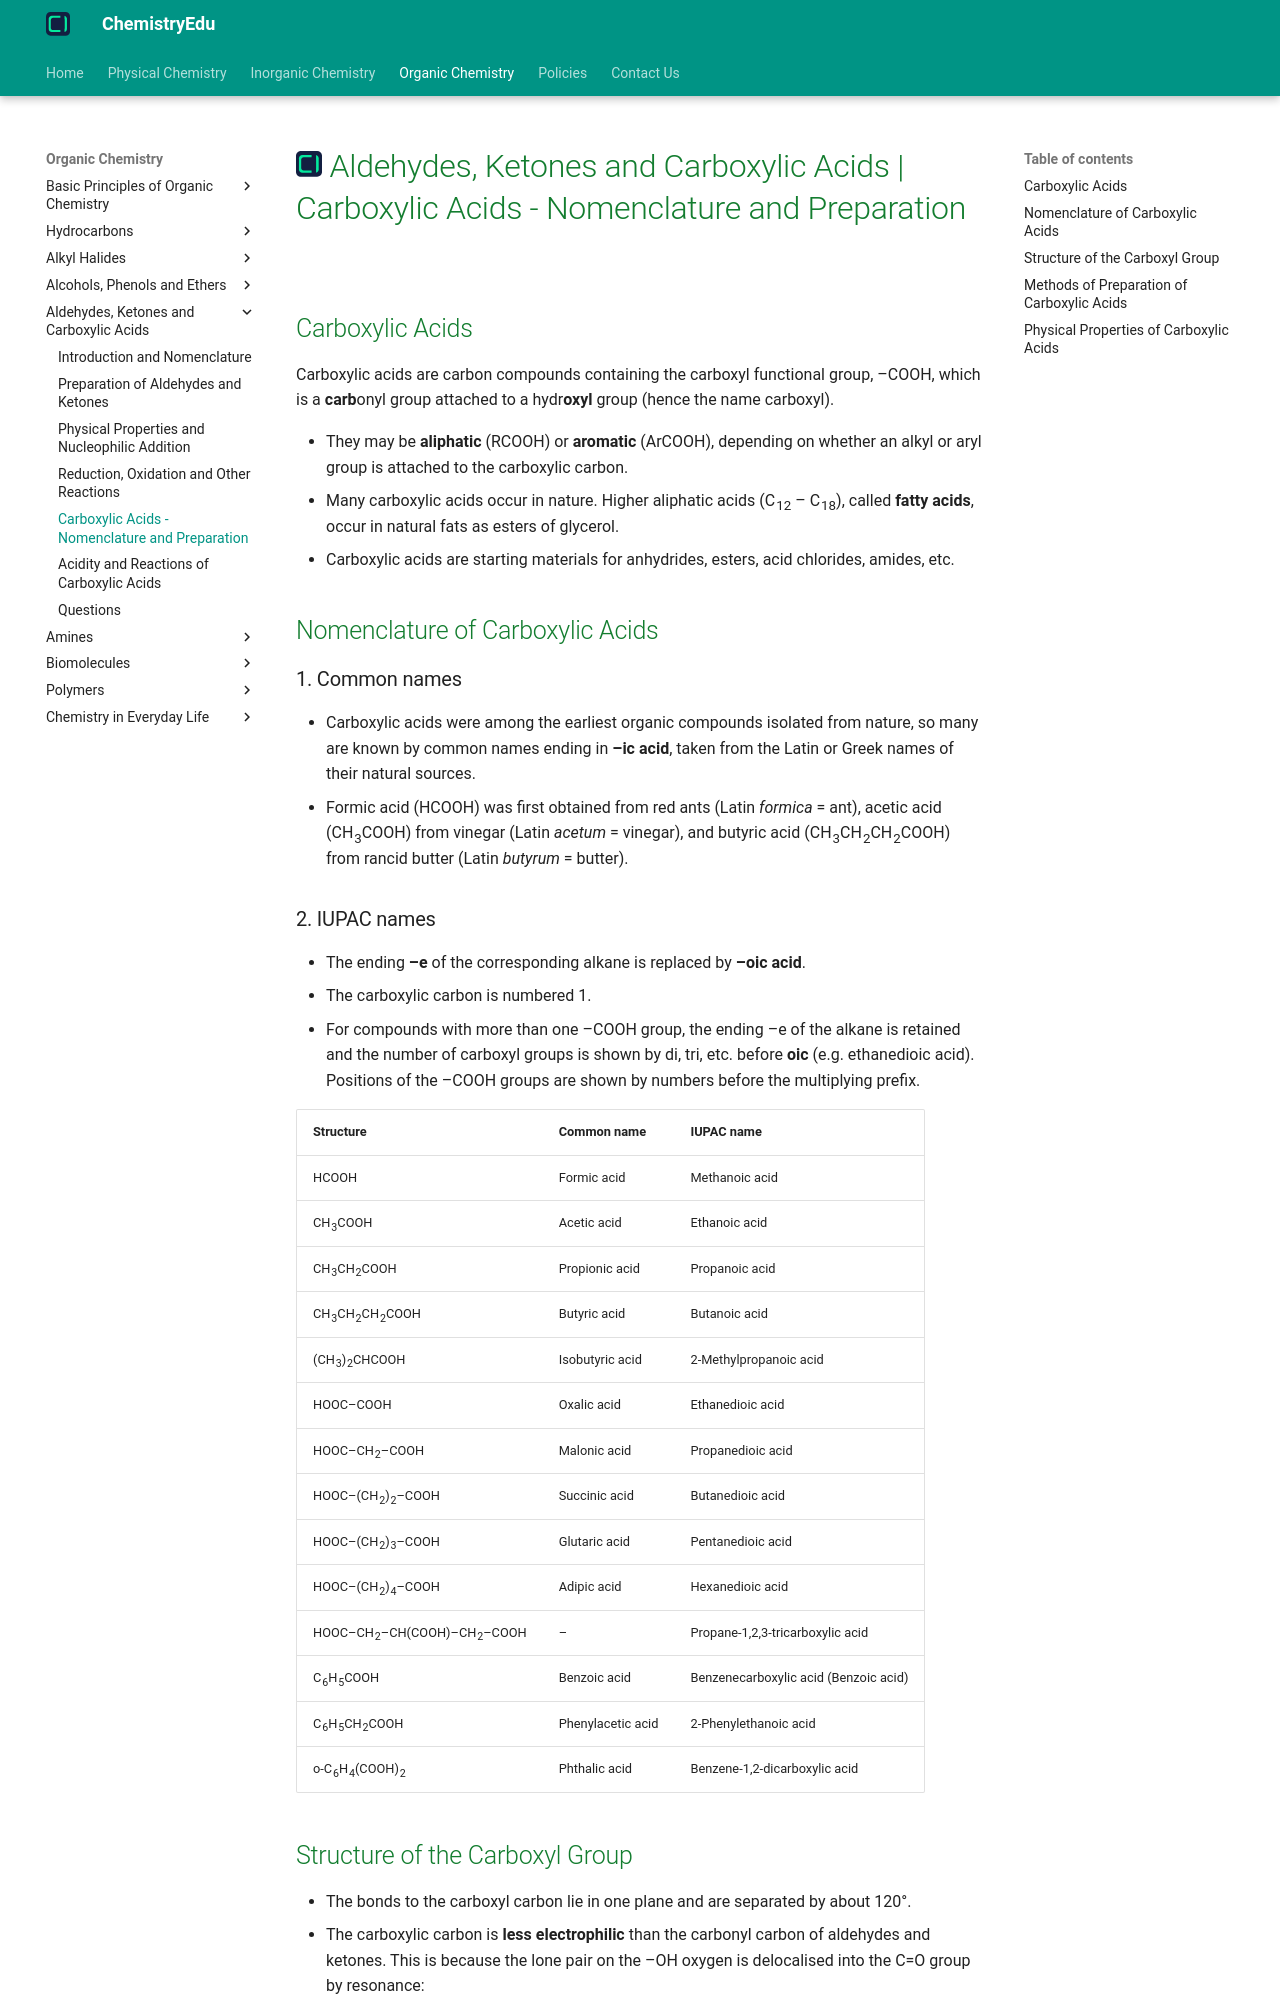

repository: KingChampion36/chemistryedu · page: organic-chemistry/aldehydes-ketones-and-carboxylic-acids/carboxylic-acids-nomenclature-and-preparation/index.html · generator: mkdocs

---
title: Aldehydes, Ketones and Carboxylic Acids | Carboxylic Acids - Nomenclature and Preparation
description: Carboxylic acids are carbon compounds containing the carboxyl functional group, –COOH, which is a carbonyl group attached to a hydroxyl group.
---

# [![ChemistryEdu Logo](../../images/favicon.svg){ align=left, width=3.8% }](../../index.md)  Aldehydes, Ketones and Carboxylic Acids | Carboxylic Acids - Nomenclature and Preparation

## Carboxylic Acids

Carboxylic acids are carbon compounds containing the carboxyl functional group, –COOH, which is a **carb**onyl group attached to a hydr**oxyl** group (hence the name carboxyl).

* They may be **aliphatic** (RCOOH) or **aromatic** (ArCOOH), depending on whether an alkyl or aryl group is attached to the carboxylic carbon.
* Many carboxylic acids occur in nature. Higher aliphatic acids (C<sub>12</sub> – C<sub>18</sub>), called **fatty acids**, occur in natural fats as esters of glycerol.
* Carboxylic acids are starting materials for anhydrides, esters, acid chlorides, amides, etc.

## Nomenclature of Carboxylic Acids

### 1. Common names

* Carboxylic acids were among the earliest organic compounds isolated from nature, so many are known by common names ending in **–ic acid**, taken from the Latin or Greek names of their natural sources.
* Formic acid (HCOOH) was first obtained from red ants (Latin *formica* = ant), acetic acid (CH<sub>3</sub>COOH) from vinegar (Latin *acetum* = vinegar), and butyric acid (CH<sub>3</sub>CH<sub>2</sub>CH<sub>2</sub>COOH) from rancid butter (Latin *butyrum* = butter).
